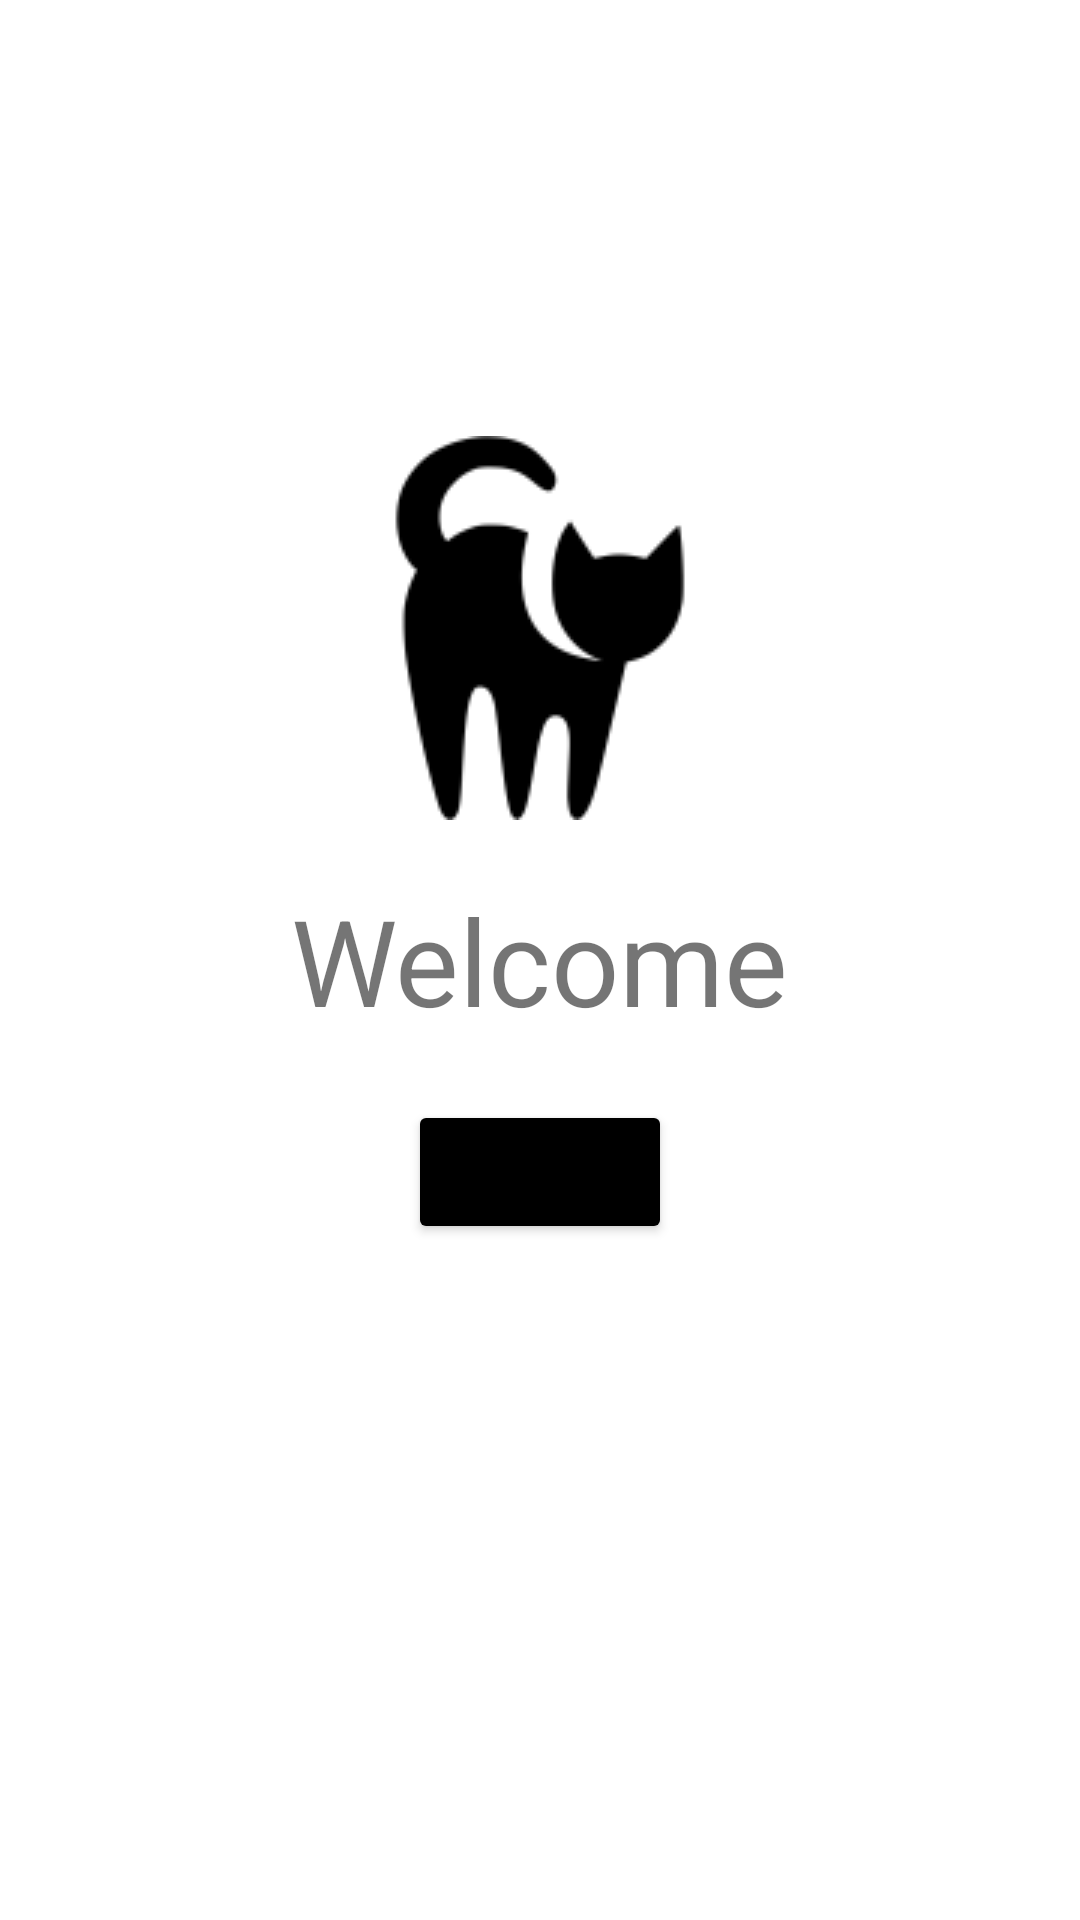

Here is an Android app screen rendered from its layout file. Give the layout XML and the strings, colors and styles it references.
<!-- AndroidManifest.xml: application theme Theme.PR22 -->
<!-- res/layout/welcome_fragment.xml -->
<?xml version="1.0" encoding="utf-8"?>
<androidx.constraintlayout.widget.ConstraintLayout xmlns:android="http://schemas.android.com/apk/res/android"
    xmlns:app="http://schemas.android.com/apk/res-auto"
    xmlns:tools="http://schemas.android.com/tools"
    android:layout_width="match_parent"
    android:layout_height="match_parent">


    <ImageView
        android:layout_width="wrap_content"
        android:layout_height="wrap_content"
        android:src="@drawable/cat_128"
        android:layout_marginBottom="20dp"
        app:layout_constraintBottom_toTopOf="@+id/textView"
        app:layout_constraintEnd_toEndOf="parent"
        app:layout_constraintStart_toStartOf="parent" />

    <TextView
        android:id="@+id/textView"
        android:layout_width="wrap_content"
        android:layout_height="wrap_content"
        android:text="Welcome"
        android:textSize="40sp"
        app:layout_constraintBottom_toBottomOf="parent"
        app:layout_constraintEnd_toEndOf="parent"
        app:layout_constraintStart_toStartOf="parent"
        app:layout_constraintTop_toTopOf="parent" />

    <Button
        android:id="@+id/button"
        android:layout_width="wrap_content"
        android:layout_height="wrap_content"
        android:backgroundTint="@color/black"
        android:layout_marginTop="20dp"
        android:text="click"
        app:layout_constraintEnd_toEndOf="parent"
        app:layout_constraintStart_toStartOf="parent"
        app:layout_constraintTop_toBottomOf="@+id/textView" />

</androidx.constraintlayout.widget.ConstraintLayout>
<!-- resources referenced by this layout -->
<resources>
  <!-- drawable cat_128: png bitmap (drawable, 3103 bytes) -->
  <style name="Theme.PR22" parent="Theme.MaterialComponents.DayNight.DarkActionBar">
          
          <item name="colorPrimary">@color/purple_500</item>
          <item name="colorPrimaryVariant">@color/purple_700</item>
          <item name="colorOnPrimary">@color/white</item>
          
          <item name="colorSecondary">@color/teal_200</item>
          <item name="colorSecondaryVariant">@color/teal_700</item>
          <item name="colorOnSecondary">@color/black</item>
          
          <item name="android:statusBarColor" tools:targetApi="l">?attr/colorPrimaryVariant</item>
          
      </style>
  <!-- not gathered from this repository: default colours our renderer supplied (Android Studio template values) -->
  <color name="purple_500">#FF6200EE</color>
  <color name="purple_700">#FF3700B3</color>
  <color name="teal_200">#FF03DAC5</color>
  <color name="teal_700">#FF018786</color>
  <color name="black">#FF000000</color>
  <color name="white">#FFFFFFFF</color>
</resources>
